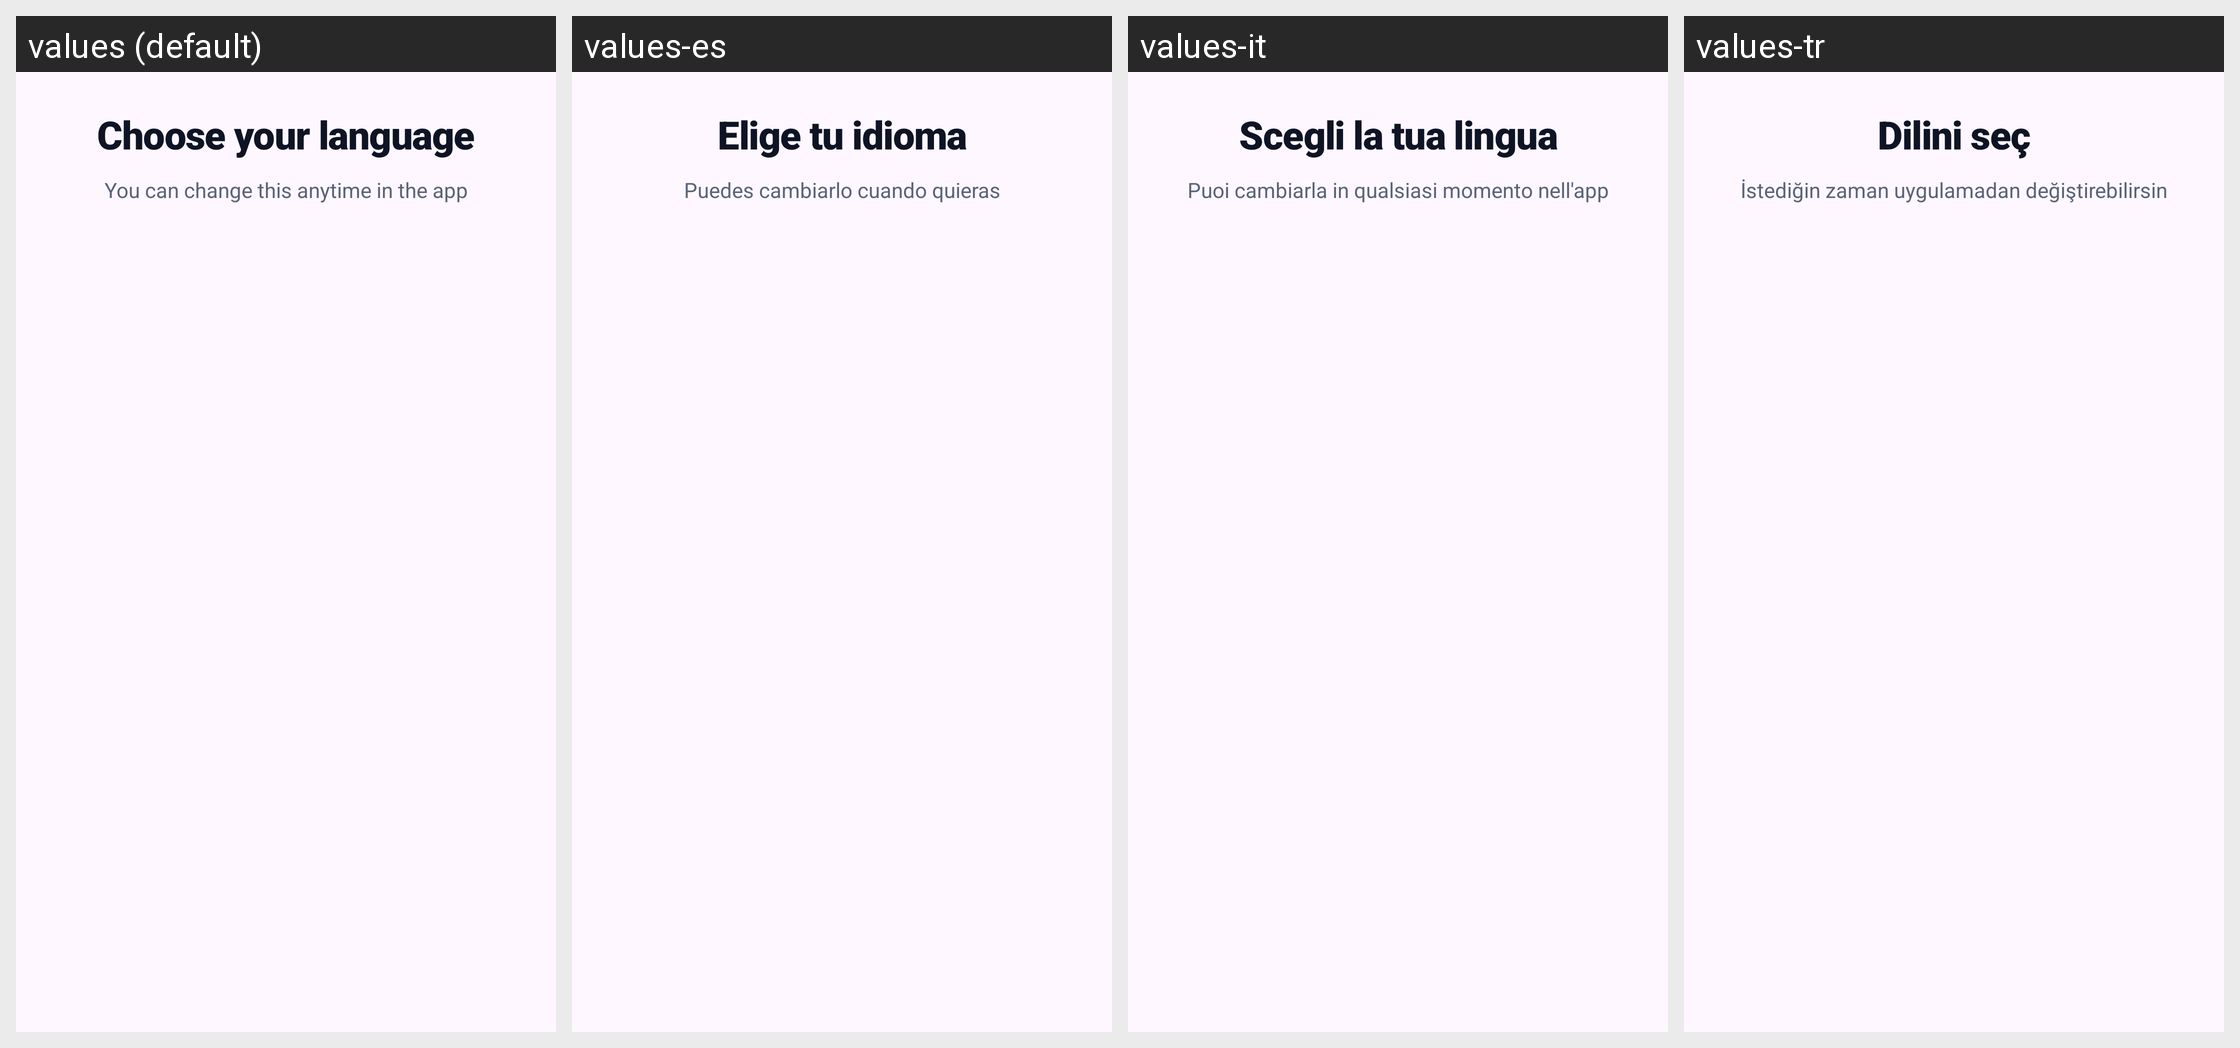

The same Android screen rendered under several of its app's locales, left to right. List the strings drawn on it with the default value and each locale's translation.
Android screen res/layout/walkthrough_page_language.xml rendered under 4 locales, left to right: values (default), values-es, values-it, values-tr. Device: Nexus 5 (rendered at 1080×1920; each locale shown at half size, 540×960, under a caption strip naming it); theme AppTheme.
Other locales in the repository, not shown: values-ar, values-de, values-fr, values-hi, values-in, values-ja, values-ko, values-pt-rBR, values-ru, values-vi, values-zh-rCN.
Strings drawn on this screen, with the default value and each locale's value (text and hints the layout hard-codes, and strings that could not be matched under every locale, appear in the picture but are not listed):

walk_language_title
  values: Choose your language
  values-es: Elige tu idioma
  values-it: Scegli la tua lingua
  values-tr: Dilini seç

walk_language_subtitle
  values: You can change this anytime in the app
  values-es: Puedes cambiarlo cuando quieras
  values-it: Puoi cambiarla in qualsiasi momento nell'app
  values-tr: İstediğin zaman uygulamadan değiştirebilirsin
